Labelled photos from "data", an image-classification folder in Zion74/PV-panel-classification. The possible labels are: no ash, little ash, fully covered in ash.

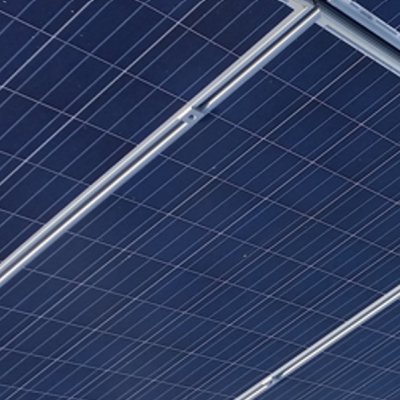
Label: no ash

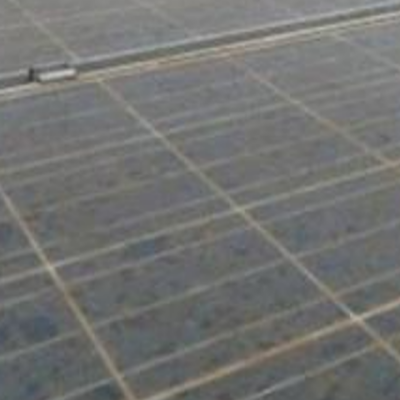
Label: little ash

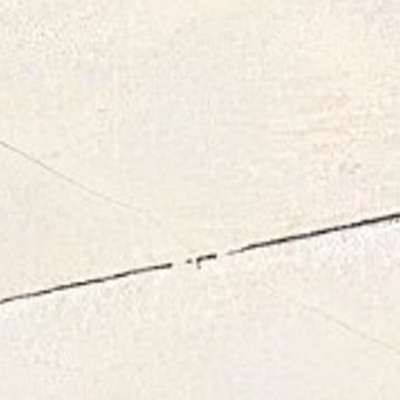
Label: fully covered in ash

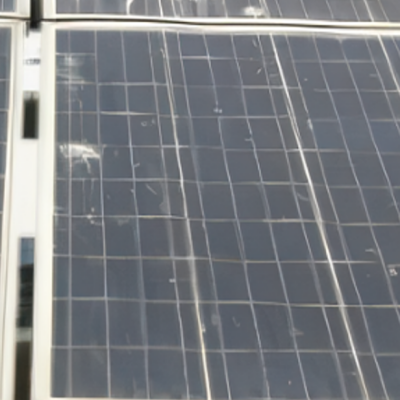
Label: little ash

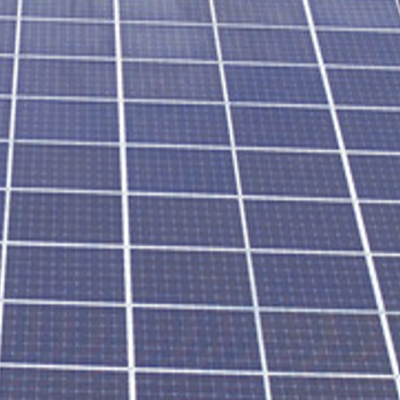
Label: no ash

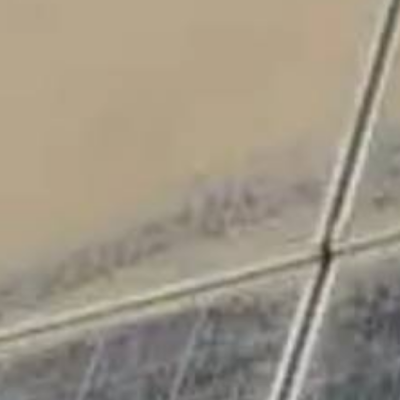
Label: fully covered in ash
